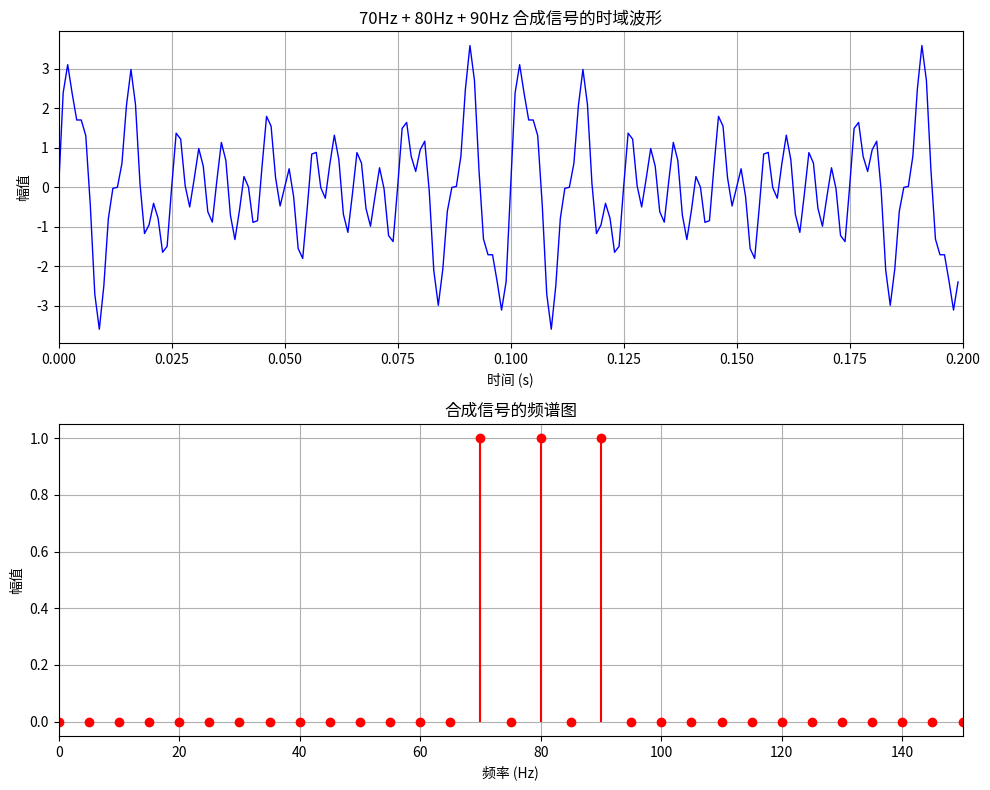

Source code (Python):
import numpy as np
import matplotlib.pyplot as plt
from scipy.fft import fft, fftfreq

# 参数设置
fs = 1000          # 采样率 (Hz)
duration = 0.2     # 信号时长 (秒)，选择0.2秒以清晰显示波形
t = np.linspace(0, duration, int(fs * duration), endpoint=False)

# 生成三个频率的正弦波
f1, f2, f3 = 70, 80, 90
# signal = np.sin(2 * np.pi * f1 * t) + np.sin(2 * np.pi * f2 * t) + np.sin(2 * np.pi * f3 * t)
signal = np.sin(2 * np.pi * f1 * t)+ np.sin(2 * np.pi * f2 * t)+ np.sin(2 * np.pi * f3 * t)+ np.sin(2 * np.pi * 200 * t)

# 计算FFT
N = len(signal)
yf = fft(signal)
xf = fftfreq(N, 1/fs)[:N//2]        # 频率轴（正频率部分）
magnitude = 2.0/N * np.abs(yf[:N//2]) # 幅值谱（单边）

# 创建图形
fig, (ax1, ax2) = plt.subplots(2, 1, figsize=(10, 8))

# 时域图
ax1.plot(t, signal, color='b', linewidth=1)
ax1.set_xlabel('时间 (s)')
ax1.set_ylabel('幅值')
ax1.set_title('70Hz + 80Hz + 90Hz 合成信号的时域波形')
ax1.grid(True)
ax1.set_xlim(0, duration)   # 显示完整时域范围

# 频谱图
ax2.stem(xf, magnitude, basefmt=" ", linefmt='r-', markerfmt='ro')
ax2.set_xlabel('频率 (Hz)')
ax2.set_ylabel('幅值')
ax2.set_title('合成信号的频谱图')
ax2.set_xlim(0, 150)        # 只显示到150Hz，突出三个频率成分
ax2.grid(True)

plt.tight_layout()
plt.show()
